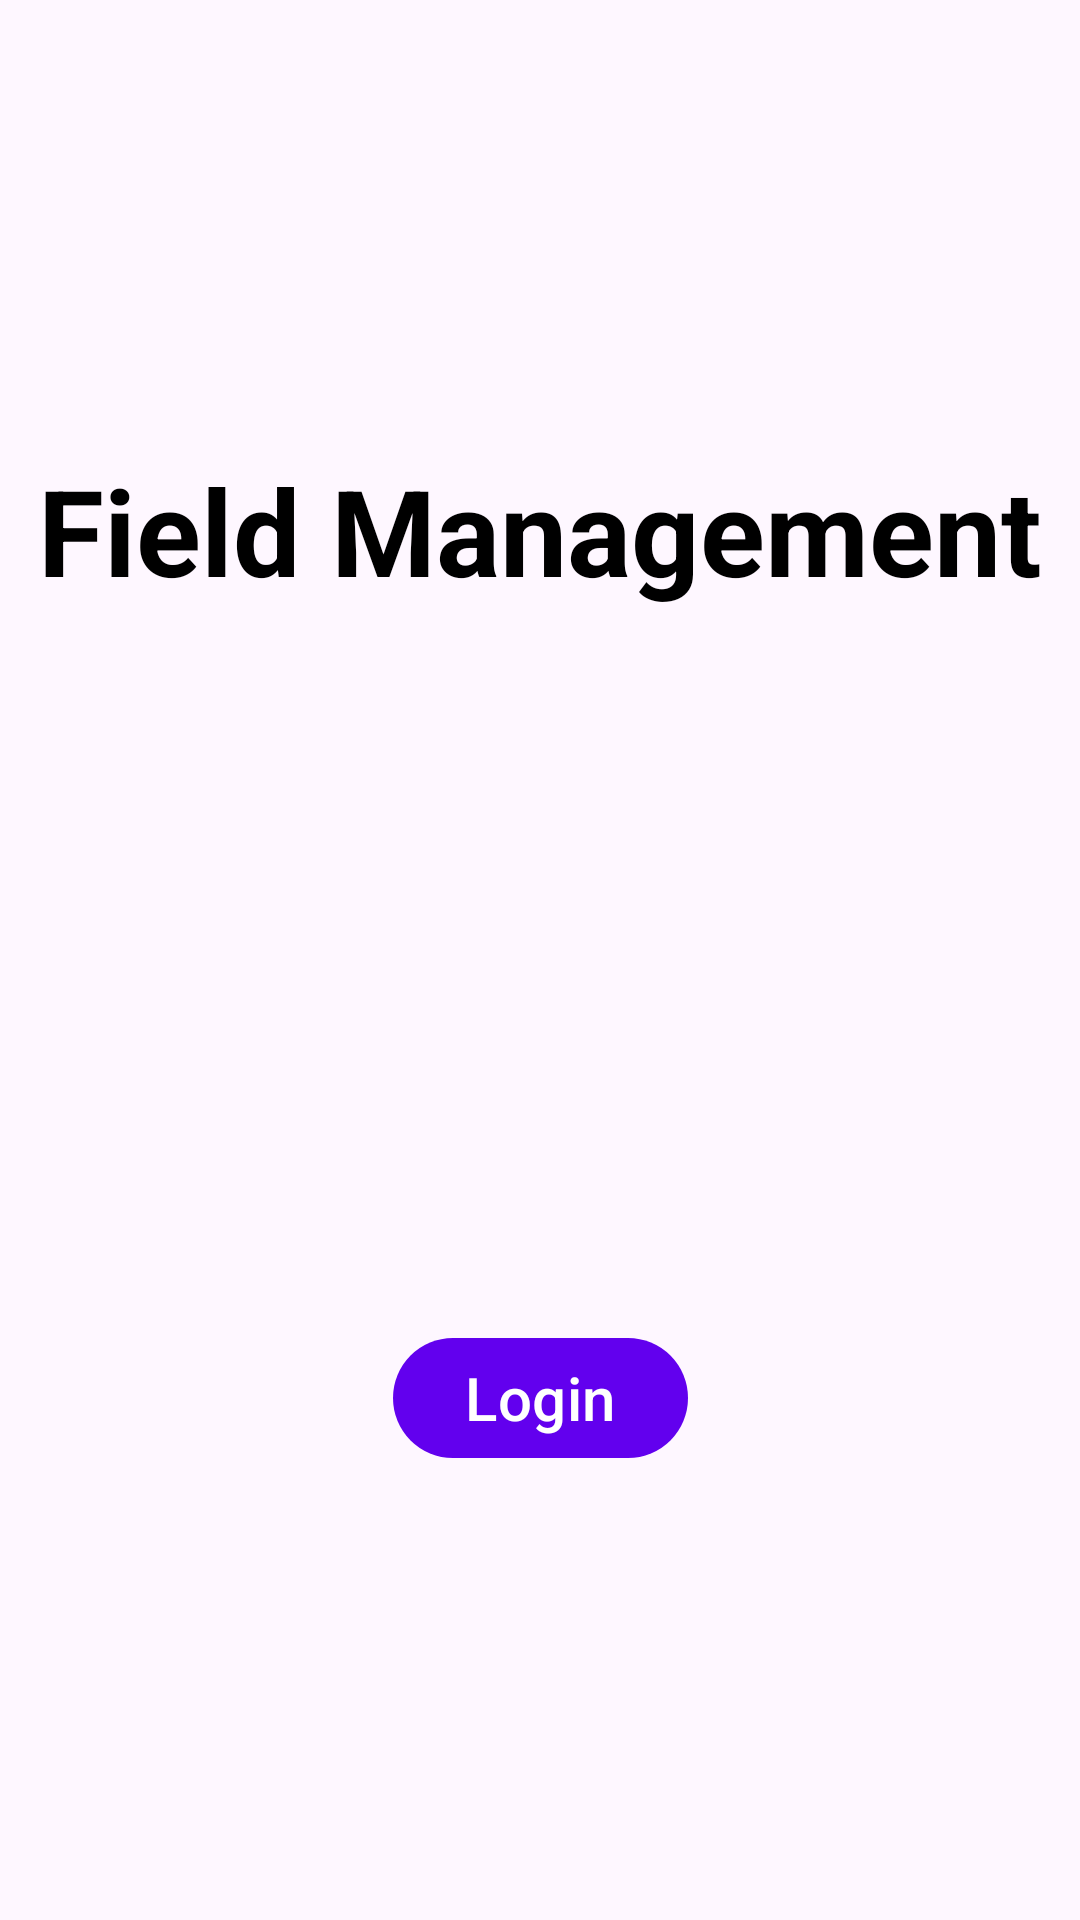

Reconstruct the res/layout file that produces this screen, plus the resources it refers to.
<!-- AndroidManifest.xml: application theme Theme.FieldManagement -->
<!-- res/layout/activity_login.xml -->
<?xml version="1.0" encoding="utf-8"?>
<androidx.constraintlayout.widget.ConstraintLayout xmlns:android="http://schemas.android.com/apk/res/android"
    xmlns:app="http://schemas.android.com/apk/res-auto"
    android:layout_width="match_parent"
    android:layout_height="match_parent"
    xmlns:tools="http://schemas.android.com/tools"
    android:gravity="center_horizontal"
    tools:context=".LoginActivity">

    <com.google.android.material.textview.MaterialTextView
        android:layout_width="wrap_content"
        android:layout_height="wrap_content"
        android:layout_marginTop="150dp"
        android:text="@string/app_name"
        android:textColor="#000000"
        android:textSize="40sp"
        android:textStyle="bold"
        app:layout_constraintEnd_toEndOf="parent"
        app:layout_constraintStart_toStartOf="parent"
        app:layout_constraintTop_toTopOf="parent" />

    <com.google.android.material.button.MaterialButton
        android:id="@+id/login"
        android:layout_width="wrap_content"
        android:layout_height="wrap_content"
        android:layout_marginBottom="150dp"
        android:text="@string/login"
        android:textSize="20sp"
        app:layout_constraintBottom_toBottomOf="parent"
        app:layout_constraintEnd_toEndOf="parent"
        app:layout_constraintStart_toStartOf="parent" />


</androidx.constraintlayout.widget.ConstraintLayout>
<!-- resources referenced by this layout -->
<resources>
  <string name="app_name">Field Management</string>
  <string name="login">Login</string>
  <style name="Theme.FieldManagement" parent="Theme.Material3.DayNight.NoActionBar">
          
          <item name="colorPrimary">@color/purple_500</item>
          <item name="colorPrimaryVariant">@color/purple_700</item>
          <item name="colorOnPrimary">@color/white</item>
          
          <item name="colorSecondary">@color/teal_200</item>
          <item name="colorSecondaryVariant">@color/teal_700</item>
          <item name="colorOnSecondary">@color/black</item>
          
          <item name="android:statusBarColor">@android:color/transparent</item>
          <item name="android:windowLightStatusBar" tools:targetApi="m">true</item>
          
      </style>
  <!-- not gathered from this repository: default colours our renderer supplied (Android Studio template values) -->
  <color name="purple_500">#FF6200EE</color>
  <color name="purple_700">#FF3700B3</color>
  <color name="teal_200">#FF03DAC5</color>
  <color name="teal_700">#FF018786</color>
  <color name="black">#FF000000</color>
  <color name="white">#FFFFFFFF</color>
</resources>
